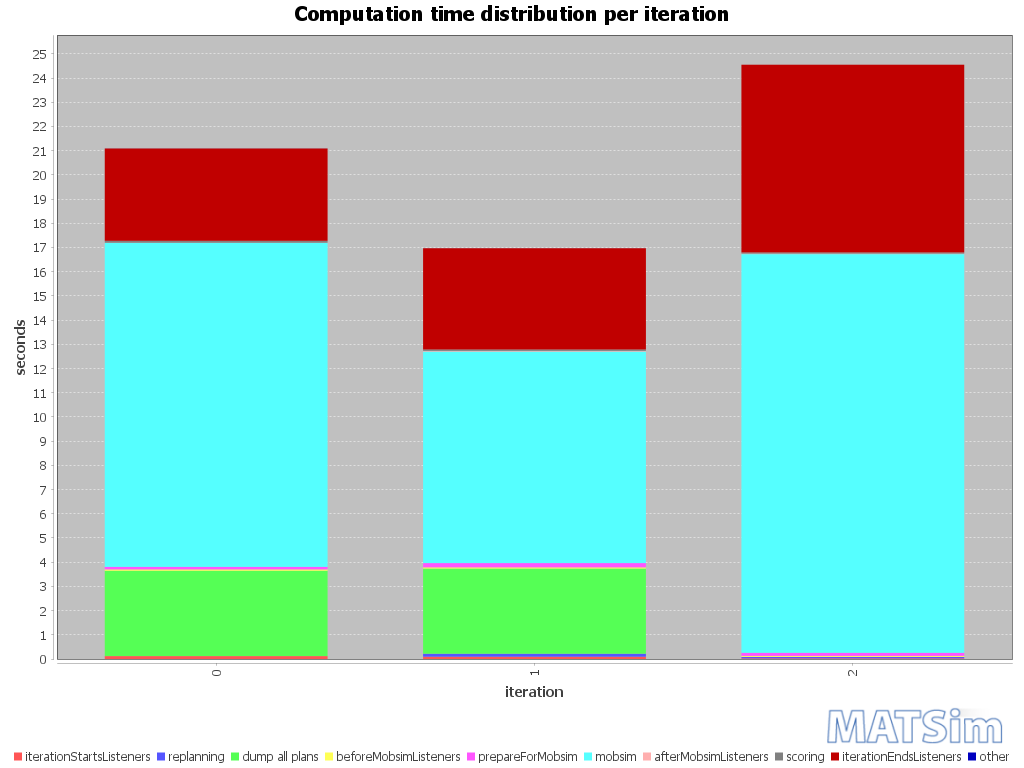

Values plotted in this chart, from the file beside it:
iteration; BEGIN iteration; BEGIN iterationStartsListeners; END iterationStartsListeners; BEGIN replanning; END replanning; BEGIN beforeMobsimListeners; BEGIN dump all plans; END dump all plans; END beforeMobsimListeners; BEGIN prepareForMobsim; END prepareForMobsim; BEGIN mobsim; END mobsim; BEGIN afterMobsimListeners; END afterMobsimListeners; BEGIN scoring; END scoring; BEGIN iterationEndsListeners; END iterationEndsListeners; END iteration; ; iterationStartsListeners; replanning
0; 15:22:41; 15:22:41; 15:22:41; ; ; 15:22:41; 15:22:41; 15:22:45; 15:22:45; 15:22:45; 15:22:45; 15:22:45; 15:22:59; 15:22:59; 15:22:59; 15:22:59; 15:22:59; 15:22:59; 15:23:02; 15:23:02; ; 00:00:00; 
1; 15:23:02; 15:23:02; 15:23:03; 15:23:03; 15:23:03; 15:23:03; 15:23:03; 15:23:06; 15:23:06; 15:23:06; 15:23:06; 15:23:06; 15:23:15; 15:23:15; 15:23:15; 15:23:15; 15:23:15; 15:23:15; 15:23:19; 15:23:19; ; 00:00:00; 00:00:00
2; 15:23:19; 15:23:19; 15:23:20; 15:23:20; 15:23:20; 15:23:20; ; ; 15:23:20; 15:23:20; 15:23:20; 15:23:20; 15:23:36; 15:23:36; 15:23:36; 15:23:36; 15:23:36; 15:23:36; 15:23:44; 15:23:44; ; 00:00:00; 00:00:00
